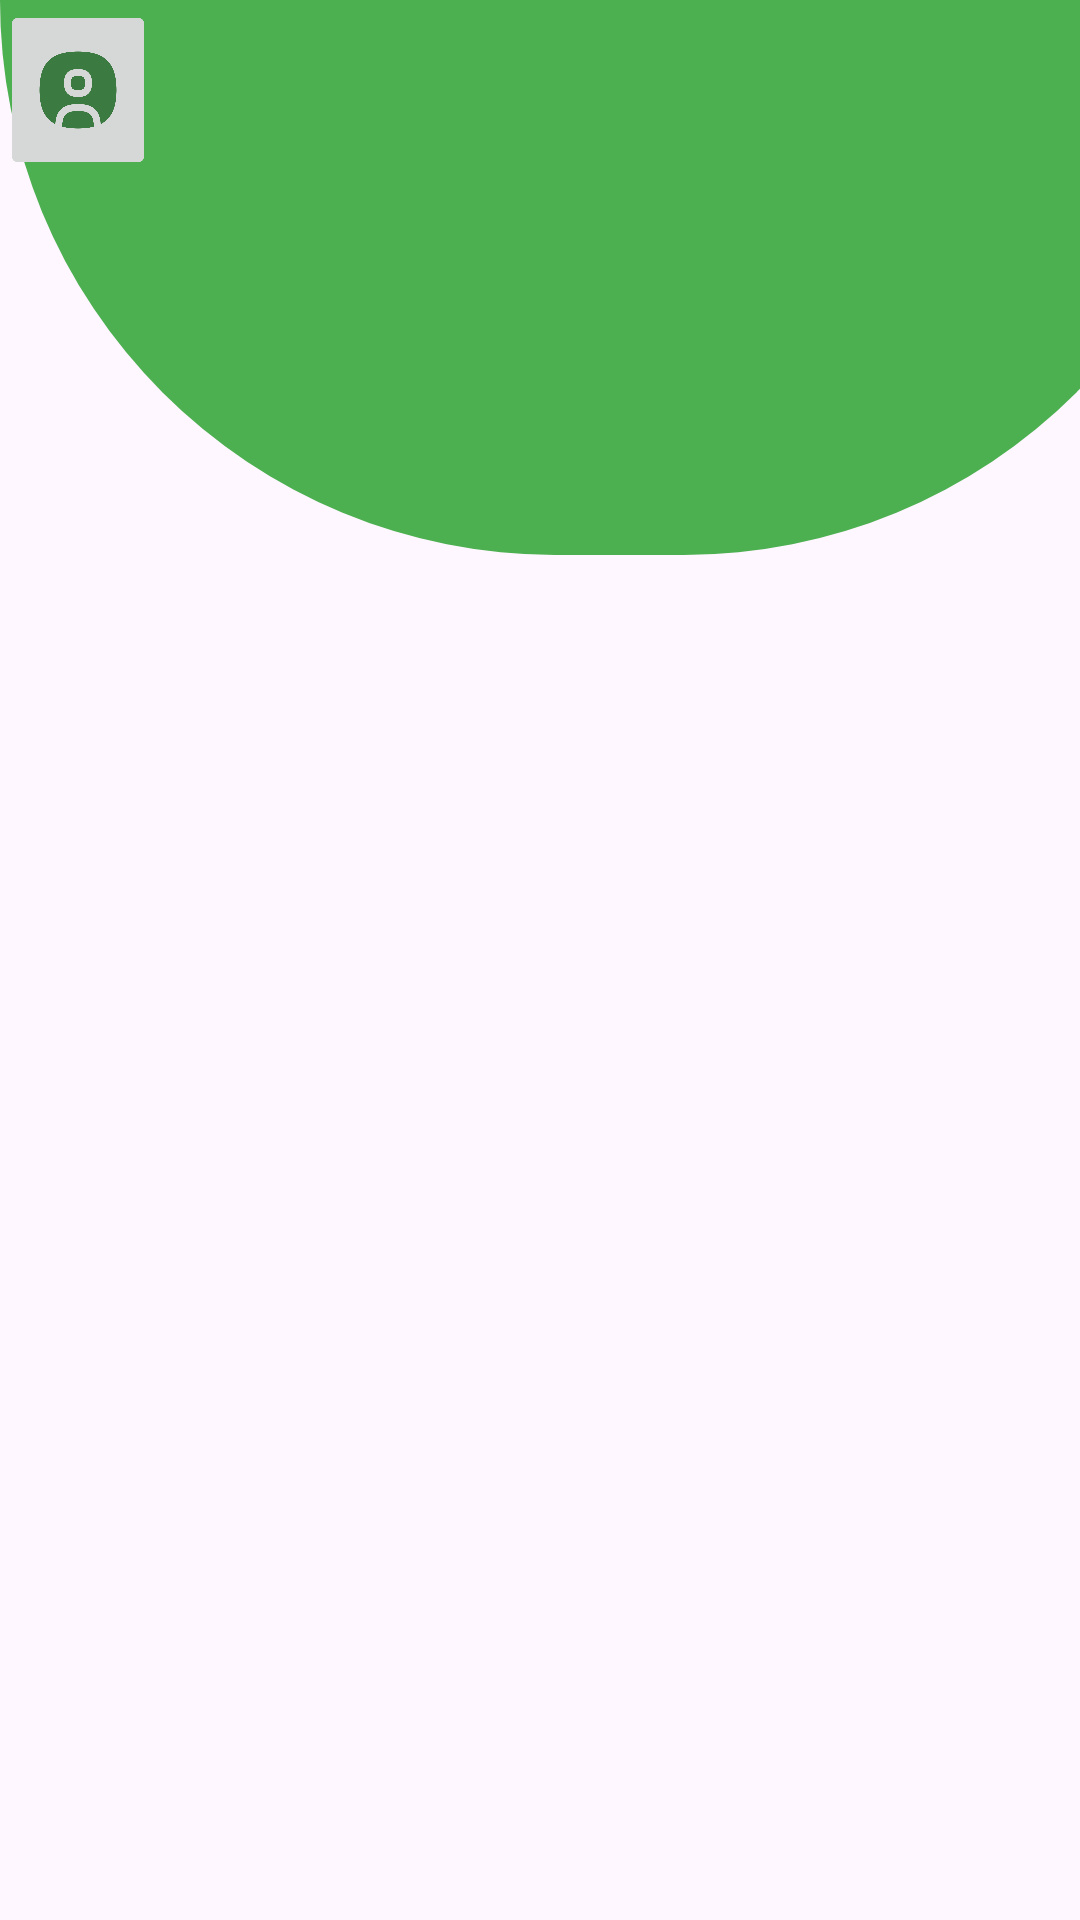

Layout XML and referenced resources for this Android screen:
<!-- AndroidManifest.xml: application theme Theme.Foodsaver -->
<!-- res/layout/change_pass.xml -->
<?xml version="1.0" encoding="utf-8"?>
<androidx.constraintlayout.widget.ConstraintLayout xmlns:android="http://schemas.android.com/apk/res/android"
    xmlns:app="http://schemas.android.com/apk/res-auto"
    xmlns:tools="http://schemas.android.com/tools"
    android:layout_width="match_parent"
    android:layout_height="match_parent">

    <View
        android:id="@+id/view5"
        android:layout_width="413dp"
        android:layout_height="185dp"
        android:layout_marginHorizontal="10dp"
        android:background="@drawable/prof_curve_green"/>

    <ImageButton
        android:id="@+id/imageButton17"
        android:layout_width="52dp"
        android:layout_height="60dp"
        android:adjustViewBounds="true"
        android:scaleType="fitCenter"
        app:srcCompat="@drawable/house_chimney__5_"
        tools:layout_editor_absoluteX="26dp"
        tools:layout_editor_absoluteY="791dp"  />

    <ImageButton
        android:id="@+id/imageButton18"
        android:layout_width="52dp"
        android:layout_height="60dp"
        android:adjustViewBounds="true"
        android:scaleType="fitCenter"
        app:srcCompat="@drawable/inventory_alt__2__removebg_preview"
        tools:layout_editor_absoluteX="90dp"
        tools:layout_editor_absoluteY="791dp" />

    <ImageButton
        android:id="@+id/imageButton19"
        android:layout_width="52dp"
        android:layout_height="60dp"
        android:adjustViewBounds="true"
        android:scaleType="fitCenter"
        app:srcCompat="@drawable/bell_notification_social_media__2_"
        tools:layout_editor_absoluteX="248dp"
        tools:layout_editor_absoluteY="791dp"  />

    <ImageButton
        android:id="@+id/imageButton20"
        android:layout_width="52dp"
        android:layout_height="60dp"
        android:adjustViewBounds="true"
        android:scaleType="fitCenter"
        app:srcCompat="@drawable/circle_user__2_"
        tools:layout_editor_absoluteX="310dp"
        tools:layout_editor_absoluteY="791dp" />


</androidx.constraintlayout.widget.ConstraintLayout>
<!-- resources referenced by this layout -->
<resources>
  <!-- drawable bell_notification_social_media__2_: png bitmap (drawable, 15576 bytes) -->
  <!-- drawable circle_user__2_: png bitmap (drawable, 21396 bytes) -->
  <!-- drawable house_chimney__5_: png bitmap (drawable, 11463 bytes) -->
  <!-- drawable inventory_alt__2__removebg_preview: png bitmap (drawable, 77129 bytes) -->
  <!-- drawable prof_curve_green (drawable) -->
  <?xml version="1.0" encoding="utf-8"?>
  <shape xmlns:android="http://schemas.android.com/apk/res/android">
      android:shape="rectangle">
      <solid android:color="#4CAF50" />
      <corners
          android:topLeftRadius="0dp"
          android:topRightRadius="0dp"
          android:bottomLeftRadius="600dp"
          android:bottomRightRadius="600dp">
  
      </corners>
  </shape>
  <style name="Theme.Foodsaver" parent="Base.Theme.Foodsaver" />
  <style name="Base.Theme.Foodsaver" parent="Theme.Material3.DayNight.NoActionBar">
          
          
      </style>
</resources>
